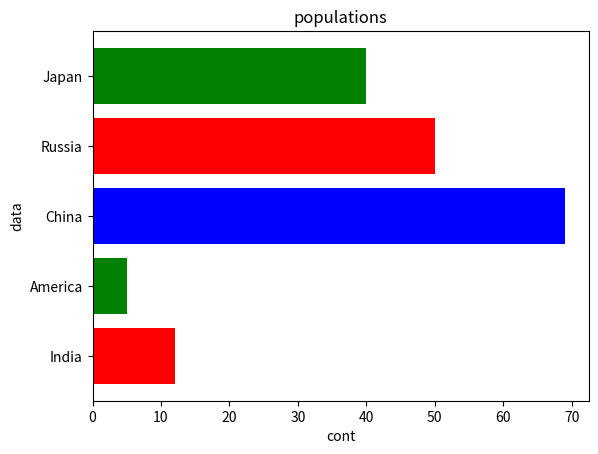

Write the Python code that produced this figure.
import matplotlib.pyplot as pl

x=[1,2,3,4,5]
y=[12,5,69,50,40]

tick_label=["India","America","China","Russia","Japan"]


pl.barh(x,y,tick_label=tick_label,color=["red","green","blue"])
pl.xlabel("cont")
pl.ylabel("data")
pl.title("populations")
pl.show()
